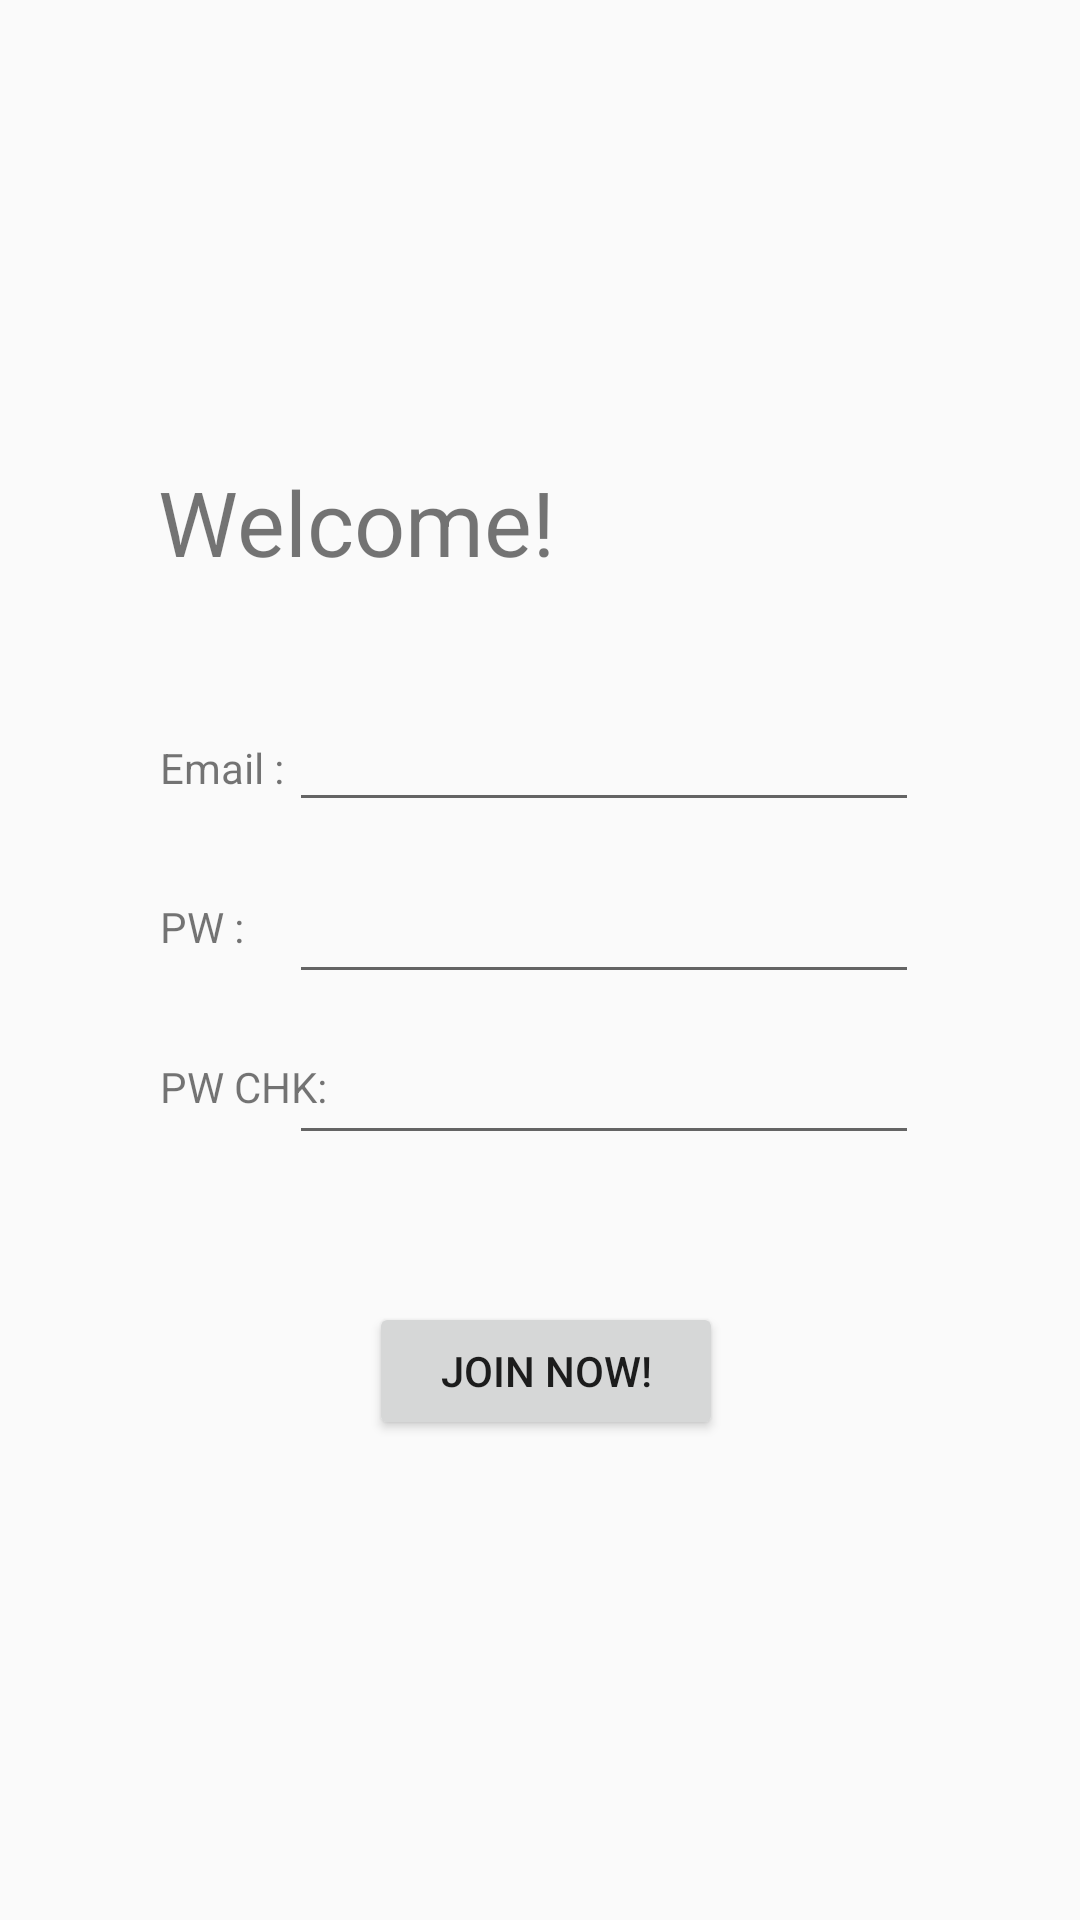

Write the Android layout XML for this screen, with the resource values it uses.
<!-- AndroidManifest.xml: application theme AppTheme -->
<!-- res/layout/activity_join.xml -->
<?xml version="1.0" encoding="utf-8"?>
<android.support.constraint.ConstraintLayout
        xmlns:android="http://schemas.android.com/apk/res/android"
        xmlns:tools="http://schemas.android.com/tools"
        xmlns:app="http://schemas.android.com/apk/res-auto"
        android:layout_width="match_parent"
        android:layout_height="match_parent"
        android:background="@drawable/bg_login"
        tools:context=".JoinActivity">
    <TextView
            android:text="Email :"
            android:layout_width="48dp"
            android:layout_height="21dp"
            android:id="@+id/emailTextView" app:layout_constraintEnd_toStartOf="@+id/rightGuidLine"
            android:layout_marginEnd="8dp" android:layout_marginRight="8dp"
            app:layout_constraintStart_toStartOf="@+id/leftGuidLine" android:layout_marginLeft="8dp"
            android:layout_marginStart="8dp" app:layout_constraintHorizontal_bias="0.029" android:layout_marginTop="8dp"
            app:layout_constraintTop_toTopOf="@+id/guideline" android:layout_marginBottom="8dp"
            app:layout_constraintBottom_toTopOf="@+id/bottomGuideLine" app:layout_constraintVertical_bias="0.369"/>
    <EditText
            android:layout_width="wrap_content"
            android:layout_height="wrap_content"
            android:inputType="textEmailAddress"
            android:ems="10"
            android:id="@+id/editEmailText"
            app:layout_constraintEnd_toStartOf="@+id/rightGuidLine" android:layout_marginEnd="8dp"
            android:layout_marginRight="8dp" app:layout_constraintStart_toStartOf="@+id/leftGuidLine"
            android:layout_marginLeft="8dp" android:layout_marginStart="8dp" android:layout_marginTop="8dp"
            app:layout_constraintTop_toTopOf="@+id/guideline" android:layout_marginBottom="8dp"
            app:layout_constraintBottom_toTopOf="@+id/bottomGuideLine" app:layout_constraintHorizontal_bias="0.798"
            app:layout_constraintVertical_bias="0.356"/>
    <TextView
            android:text="PW :"
            android:layout_width="48dp"
            android:layout_height="21dp"
            android:id="@+id/pwTextView" app:layout_constraintStart_toStartOf="@+id/leftGuidLine"
            android:layout_marginLeft="8dp" android:layout_marginStart="8dp"
            app:layout_constraintEnd_toStartOf="@+id/rightGuidLine" android:layout_marginEnd="8dp"
            android:layout_marginRight="8dp" app:layout_constraintHorizontal_bias="0.029" android:layout_marginTop="8dp"
            app:layout_constraintTop_toTopOf="@+id/guideline" android:layout_marginBottom="8dp"
            app:layout_constraintBottom_toTopOf="@+id/bottomGuideLine" app:layout_constraintVertical_bias="0.479"/>
    <EditText
            android:layout_width="wrap_content"
            android:layout_height="wrap_content"
            android:inputType="textPassword"
            android:ems="10"
            android:id="@+id/editPwText"
            app:layout_constraintStart_toStartOf="@+id/leftGuidLine" android:layout_marginLeft="8dp"
            android:layout_marginStart="8dp" app:layout_constraintEnd_toStartOf="@+id/rightGuidLine"
            android:layout_marginEnd="8dp" android:layout_marginRight="8dp"
            app:layout_constraintHorizontal_bias="0.798" android:layout_marginTop="8dp"
            app:layout_constraintTop_toTopOf="@+id/guideline" android:layout_marginBottom="8dp"
            app:layout_constraintBottom_toTopOf="@+id/bottomGuideLine" app:layout_constraintVertical_bias="0.48"/>
    <TextView
            android:text="PW CHK:"
            android:layout_width="66dp"
            android:layout_height="23dp"
            android:id="@+id/pwchkTextView" app:layout_constraintEnd_toStartOf="@+id/rightGuidLine"
            android:layout_marginEnd="8dp" android:layout_marginRight="8dp"
            app:layout_constraintStart_toStartOf="@+id/leftGuidLine" android:layout_marginLeft="8dp"
            android:layout_marginStart="8dp" app:layout_constraintHorizontal_bias="0.031"
            android:layout_marginBottom="8dp" app:layout_constraintBottom_toTopOf="@+id/bottomGuideLine"
            android:layout_marginTop="8dp" app:layout_constraintTop_toTopOf="@+id/guideline"
            app:layout_constraintVertical_bias="0.592"/>
    <EditText
            android:layout_width="wrap_content"
            android:layout_height="wrap_content"
            android:inputType="textPassword"
            android:ems="10"
            android:id="@+id/editPwchkText" android:layout_marginBottom="8dp"
            app:layout_constraintBottom_toTopOf="@+id/bottomGuideLine" android:layout_marginTop="8dp"
            app:layout_constraintTop_toTopOf="@+id/guideline" android:layout_marginEnd="8dp"
            app:layout_constraintEnd_toStartOf="@+id/rightGuidLine" android:layout_marginRight="8dp"
            android:layout_marginStart="8dp" app:layout_constraintStart_toStartOf="@+id/leftGuidLine"
            android:layout_marginLeft="8dp" app:layout_constraintHorizontal_bias="0.798"
            app:layout_constraintVertical_bias="0.596"/>
    <Button
            android:text="Join Now!"
            android:layout_width="118dp"
            android:layout_height="46dp"
            android:onClick="OnJoin"
            android:id="@+id/joinButton" app:layout_constraintEnd_toStartOf="@+id/rightGuidLine"
            android:layout_marginEnd="8dp" android:layout_marginRight="8dp"
            app:layout_constraintStart_toStartOf="@+id/leftGuidLine" android:layout_marginLeft="8dp"
            android:layout_marginStart="8dp" android:layout_marginBottom="8dp"
            app:layout_constraintBottom_toTopOf="@+id/bottomGuideLine" android:layout_marginTop="8dp"
            app:layout_constraintTop_toTopOf="@+id/guideline" app:layout_constraintHorizontal_bias="0.495"
            app:layout_constraintVertical_bias="0.799"/>
    <android.support.constraint.Guideline android:layout_width="wrap_content" android:layout_height="wrap_content"
                                          android:id="@+id/rightGuidLine"
                                          android:orientation="vertical"
                                          app:layout_constraintGuide_percent="0.9075426"/>
    <android.support.constraint.Guideline android:layout_width="wrap_content" android:layout_height="wrap_content"
                                          android:id="@+id/leftGuidLine"
                                          android:orientation="vertical"
                                          app:layout_constraintGuide_begin="39dp"/>
    <android.support.constraint.Guideline android:layout_width="wrap_content" android:layout_height="wrap_content"
                                          android:id="@+id/guideline" app:layout_constraintGuide_begin="60dp"
                                          android:orientation="horizontal"/>
    <android.support.constraint.Guideline android:layout_width="wrap_content" android:layout_height="wrap_content"
                                          android:id="@+id/bottomGuideLine"
                                          android:orientation="horizontal" app:layout_constraintGuide_end="60dp"/>
    <TextView
            android:text="Welcome!"
            android:layout_width="145dp"
            android:layout_height="41dp"
            android:id="@+id/Title" android:layout_marginTop="8dp"
            app:layout_constraintTop_toTopOf="@+id/guideline" android:layout_marginBottom="8dp"
            app:layout_constraintBottom_toTopOf="@+id/bottomGuideLine" app:layout_constraintVertical_bias="0.185"
            android:layout_marginEnd="8dp" app:layout_constraintEnd_toStartOf="@+id/rightGuidLine"
            android:layout_marginRight="8dp" android:layout_marginStart="8dp"
            app:layout_constraintStart_toStartOf="@+id/leftGuidLine" android:layout_marginLeft="8dp"
            app:layout_constraintHorizontal_bias="0.046" android:textSize="30sp"/>
</android.support.constraint.ConstraintLayout>
<!-- resources referenced by this layout -->
<resources>
  <style name="AppTheme" parent="Theme.AppCompat.Light.DarkActionBar">
          
          <item name="colorPrimary">@color/colorPrimary</item>
          <item name="colorPrimaryDark">@color/dark_blue</item>
          <item name="colorAccent">@color/colorAccent</item>
          <item name="windowNoTitle">true</item>
      </style>
  <color name="colorPrimary">#008577</color>
  <color name="dark_blue">#3023AE</color>
  <color name="colorAccent">#D81B60</color>
</resources>
